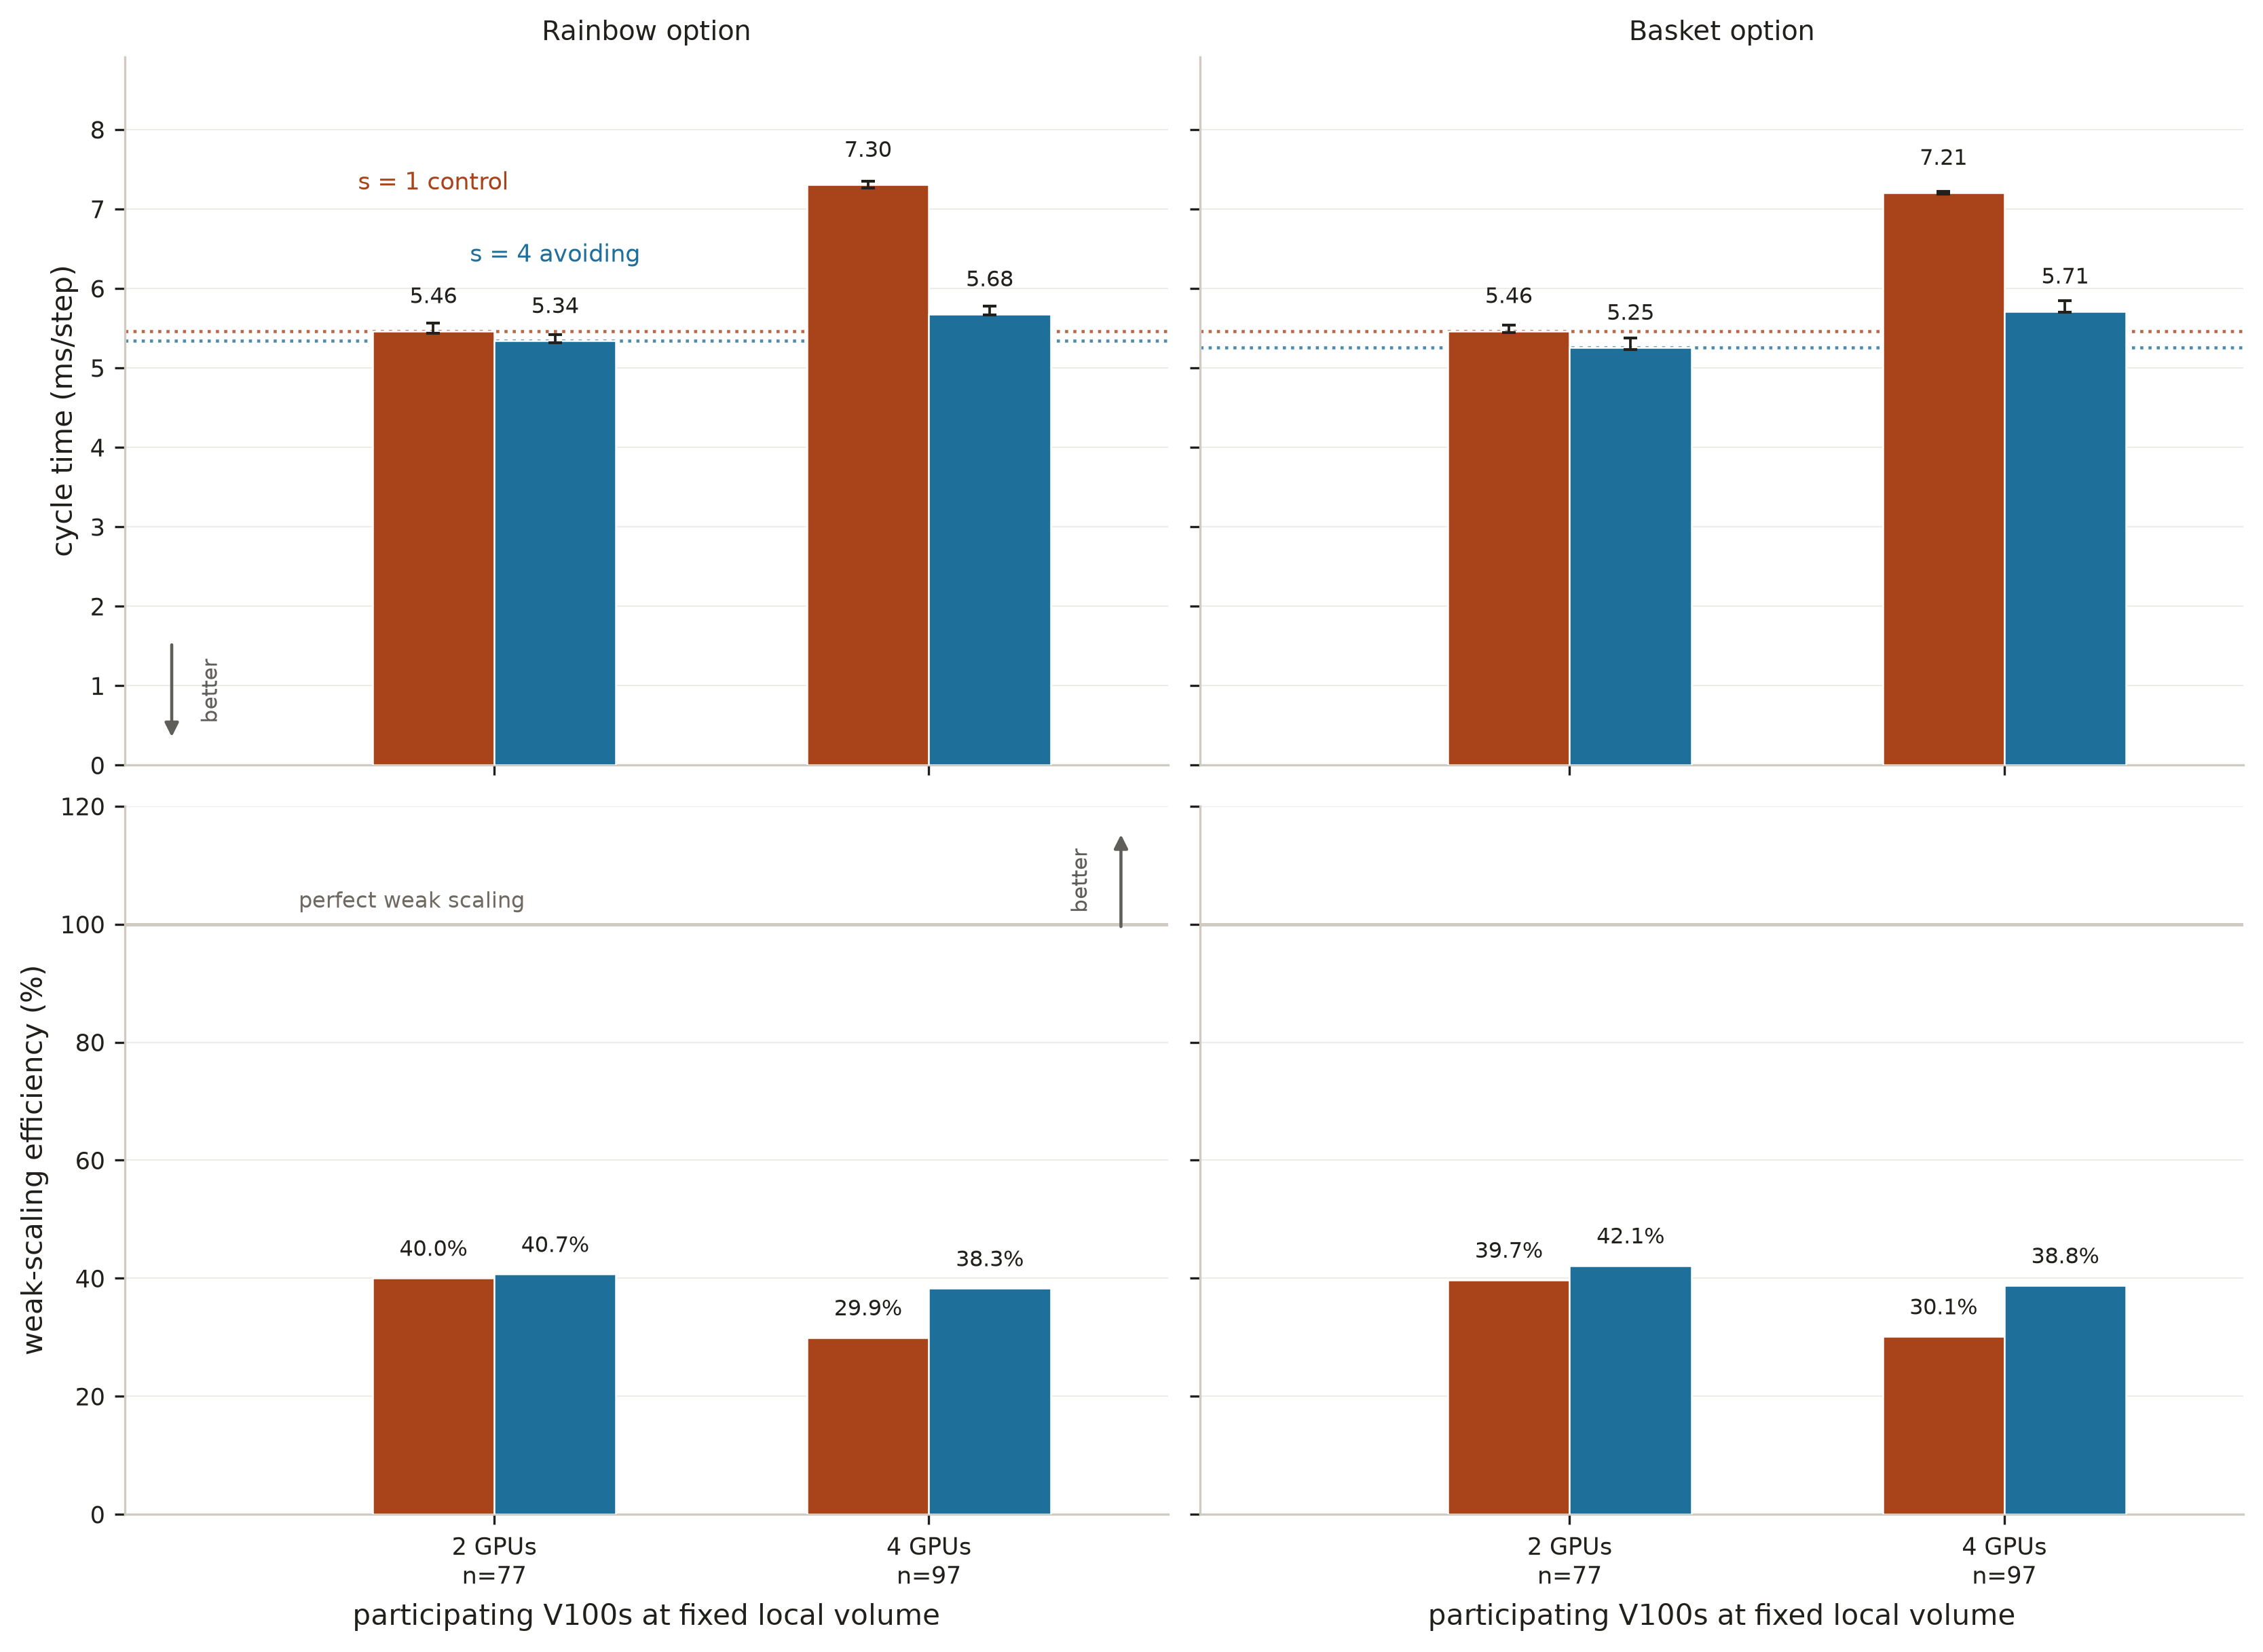

Recreate this plot in Python.
"""Weak scaling: cycle time and efficiency at a fixed local volume.

Work per device is held constant while the global problem grows with the device
count, so every tick names its grid: n=77 on two GPUs and n=97 on four are the
same local volume. Dotted rules mark perfectly flat weak scaling. The second row
carries the finding, that the s=1 control loses efficiency faster than s=4 as
participants are added.

Only the final exact-depth arm is plotted. A stopped arm would be drawn hollow
and carry no efficiency.

Sources: data/ca-integrator-exact-depth-m39, and
data/ca-integrator-strong-m39 for the efficiency denominator.

  uv run scripts/plots/ca_weak_scaling.py
"""
# /// script
# dependencies = ["matplotlib", "numpy"]
# ///
from __future__ import annotations

import matplotlib.pyplot as plt
import numpy as np

from figstyle import mark_better
import ca_figstyle as ca
import ca_figlib as lib

FIGURE = lib.Figure("weak_scaling")

WIDTH_LABEL = {1: "s = 1 control", 4: "s = 4 avoiding"}
BAR = 0.28


def draw() -> str | None:
    runs = [r for r in lib.load_runs(lib.EXACT)
            if r.cycle_ms is not None and r.world_gpus > 1
            and r.arm == "exact-depth"]
    if not runs:
        return FIGURE.blocked(
            "data/ca-integrator-exact-depth-m39 holds no distributed "
            "exact-depth transcripts")

    # The horizontal axis is a ladder of participant counts, and each rung
    # carries the grid that keeps the local volume fixed. Naming the grid on the
    # tick is what stops the growing n from looking like an uncontrolled change.
    rungs = sorted({(r.world_gpus, r.n) for r in runs})
    positions = np.arange(len(rungs), dtype=float)
    tick_labels = [f"{gpus} GPUs\nn={n}" for gpus, n in rungs]

    options = ("rainbow", "basket")
    fig, axes = plt.subplots(
        2, len(options), figsize=(11.0, 8.0), constrained_layout=True,
        squeeze=False, sharex=True, sharey="row")
    rows = []

    # The efficiency denominator is a one-GPU run at the same local volume,
    # which is the n=61 point in the strong-scaling ladder. Without that
    # artifact the row would have to take its baseline from the report's prose.
    expected_baselines = {
        (option, width) for option in options for width in (1, 4)}
    observed_baselines: dict[tuple[str, int], list[lib.Run]] = {}
    for run in lib.load_runs(lib.STRONG):
        if (
            run.world_gpus == 1
            and run.n == 61
            and run.cycle_ms is not None
            and run.arm == "exact-depth"
            and run.run_status == "passed"
            and run.recordable
            and run.repeats >= 7
            and not run.stopped
        ):
            observed_baselines.setdefault(
                (run.option, run.width), []).append(run)
    baseline = (
        {key: observed_baselines[key][0] for key in expected_baselines}
        if all(len(observed_baselines.get(key, [])) == 1
               for key in expected_baselines)
        else {}
    )

    efficiency_by_width: dict[int, list[float]] = {1: [], 4: []}

    for column, option in enumerate(options):
        time_ax, efficiency_ax = axes[0][column], axes[1][column]
        for index, width in enumerate((1, 4)):
            offset = (index - 0.5) * BAR
            color = ca.WIDTH_COLOR[width]
            selected = {
                (r.world_gpus, r.n): r for r in runs
                if r.option == option and r.width == width
            }

            for position, rung in zip(positions, rungs):
                run = selected.get(rung)
                if run is None:
                    continue
                x = position + offset
                # A stopped arm is present and visibly not a measurement: the
                # bar is hollow, so it cannot be read as a performance result,
                # and it is still drawn, so the figure does not silently claim
                # coverage the experiment does not have.
                time_ax.bar(
                    [x], [run.cycle_ms], BAR,
                    color="none" if run.stopped else color,
                    edgecolor=ca.C_STOPPED if run.stopped else "white",
                    hatch="////" if run.stopped else None,
                    lw=1.1 if run.stopped else 0.6, zorder=3)
                if not run.stopped:
                    time_ax.errorbar(
                        [x], [run.cycle_ms],
                        yerr=[[max(run.cycle_ms - (run.cycle_min_ms
                                                   or run.cycle_ms), 0.0)],
                              [max((run.cycle_max_ms or run.cycle_ms)
                                   - run.cycle_ms, 0.0)]],
                        color=ca.C_INK, lw=0, elinewidth=0.9, capsize=2.5,
                        zorder=5)
                lib.label_value(
                    time_ax, x, run.cycle_ms, f"{run.cycle_ms:.2f}",
                    dy=8.0, size=7.8,
                    color=ca.C_STOPPED if run.stopped else ca.C_INK)
                if run.stopped:
                    lib.label_value(
                        time_ax, x, run.cycle_ms, "stopped",
                        dy=19.0, size=7.2, color=ca.C_STOPPED)

                reference = baseline.get((option, width))
                efficiency = (
                    100.0 * reference.cycle_ms / run.cycle_ms
                    if reference is not None and not run.stopped else None)
                if efficiency is not None:
                    efficiency_by_width[width].append(efficiency)
                    efficiency_ax.bar(
                        [x], [efficiency], BAR, color=color,
                        edgecolor="white", lw=0.6, zorder=3)
                    lib.label_value(
                        efficiency_ax, x, efficiency, f"{efficiency:.1f}%",
                        dy=6.0, size=7.8, color=ca.C_INK)
                rows.append({
                    "option": option, "s": width, "n": run.n,
                    "gpus": run.world_gpus, "nodes": run.nodes,
                    "cycle_ms_per_step": run.cycle_ms,
                    "cycle_min_ms_per_step": run.cycle_min_ms,
                    "cycle_max_ms_per_step": run.cycle_max_ms,
                    "repeats": run.repeats,
                    "avg_m": run.avg_m,
                    "unconverged": run.unconverged,
                    "stopped": int(run.stopped),
                    "weak_efficiency_percent": efficiency,
                })

            # Perfect weak scaling is a flat cycle time. Drawing the two-GPU
            # value across the panel turns "how far from ideal" into a distance
            # measured against a line rather than against a memory.
            first = selected.get(rungs[0])
            if first is not None and not first.stopped:
                time_ax.axhline(
                    first.cycle_ms, color=color, ls=":", lw=1.1,
                    alpha=0.8, zorder=2)

        for ax in (time_ax, efficiency_ax):
            ax.set_xticks(positions)
            ax.set_xticklabels(tick_labels, fontsize=8.5)
            # Margin outside the outermost bars, so the "better" arrow and the
            # series labels have somewhere to stand that is not on the data.
            ax.set_xlim(positions[0] - 0.85, positions[-1] + 0.55)
            lib.style_axes(ax, grid_axis="y")
        # Headroom for the value labels, and for the second line a stopped bar
        # carries above its value.
        time_ax.set_ylim(
            0.0, max(r.cycle_ms for r in runs) * 1.22)
        lib.panel_title(time_ax, f"{option.capitalize()} option")
        if baseline:
            efficiency_ax.axhline(
                100.0, color=ca.C_GRID, ls="-", lw=1.2, zorder=2)
            efficiency_ax.set_ylim(0.0, 120.0)
            if column == 0:
                lib.label_value(
                    efficiency_ax, positions[0] - 0.45, 100.0,
                    "perfect weak scaling", dy=4.0, ha="left", size=7.8)
        else:
            efficiency_ax.text(
                0.5, 0.5,
                "blocked on data/ca-integrator-strong-m39\n"
                "(the fixed-local-volume one-GPU baseline)",
                ha="center", va="center", fontsize=9, color=ca.C_MUTED,
                transform=efficiency_ax.transAxes)
        efficiency_ax.set_xlabel("participating V100s at fixed local volume")
        if column == 0:
            time_ax.set_ylabel("cycle time (ms/step)")
            efficiency_ax.set_ylabel("weak-scaling efficiency (%)")
            mark_better(time_ax, "down", loc="lower left")
            mark_better(efficiency_ax, "up", loc="upper right")

    # The two arms are named on themselves rather than in a legend the reader
    # has to cross the figure to reach. The two names are wider than the pair of
    # bars they sit over, so they are stacked rather than set side by side.
    for width, dy in ((1, 48.0), (4, 26.0)):
        first = next(
            (r for r in runs
             if r.option == options[0] and r.width == width
             and (r.world_gpus, r.n) == rungs[0]), None)
        if first is not None:
            lib.label_series(
                axes[0][0], positions[0] + (0.5 if width == 4 else -0.5) * BAR,
                first.cycle_ms, WIDTH_LABEL[width], ca.WIDTH_COLOR[width],
                dy=dy, ha="center", size=8.5)

    if efficiency_by_width[1] and efficiency_by_width[4]:
        print(f"  across four participants: s=1 falls to "
              f"{min(efficiency_by_width[1]):.1f}%, "
              f"s=4 holds {min(efficiency_by_width[4]):.1f}%")

    FIGURE.write(fig, rows)
    return None


if __name__ == "__main__":
    raise SystemExit(lib.run(FIGURE, draw))
